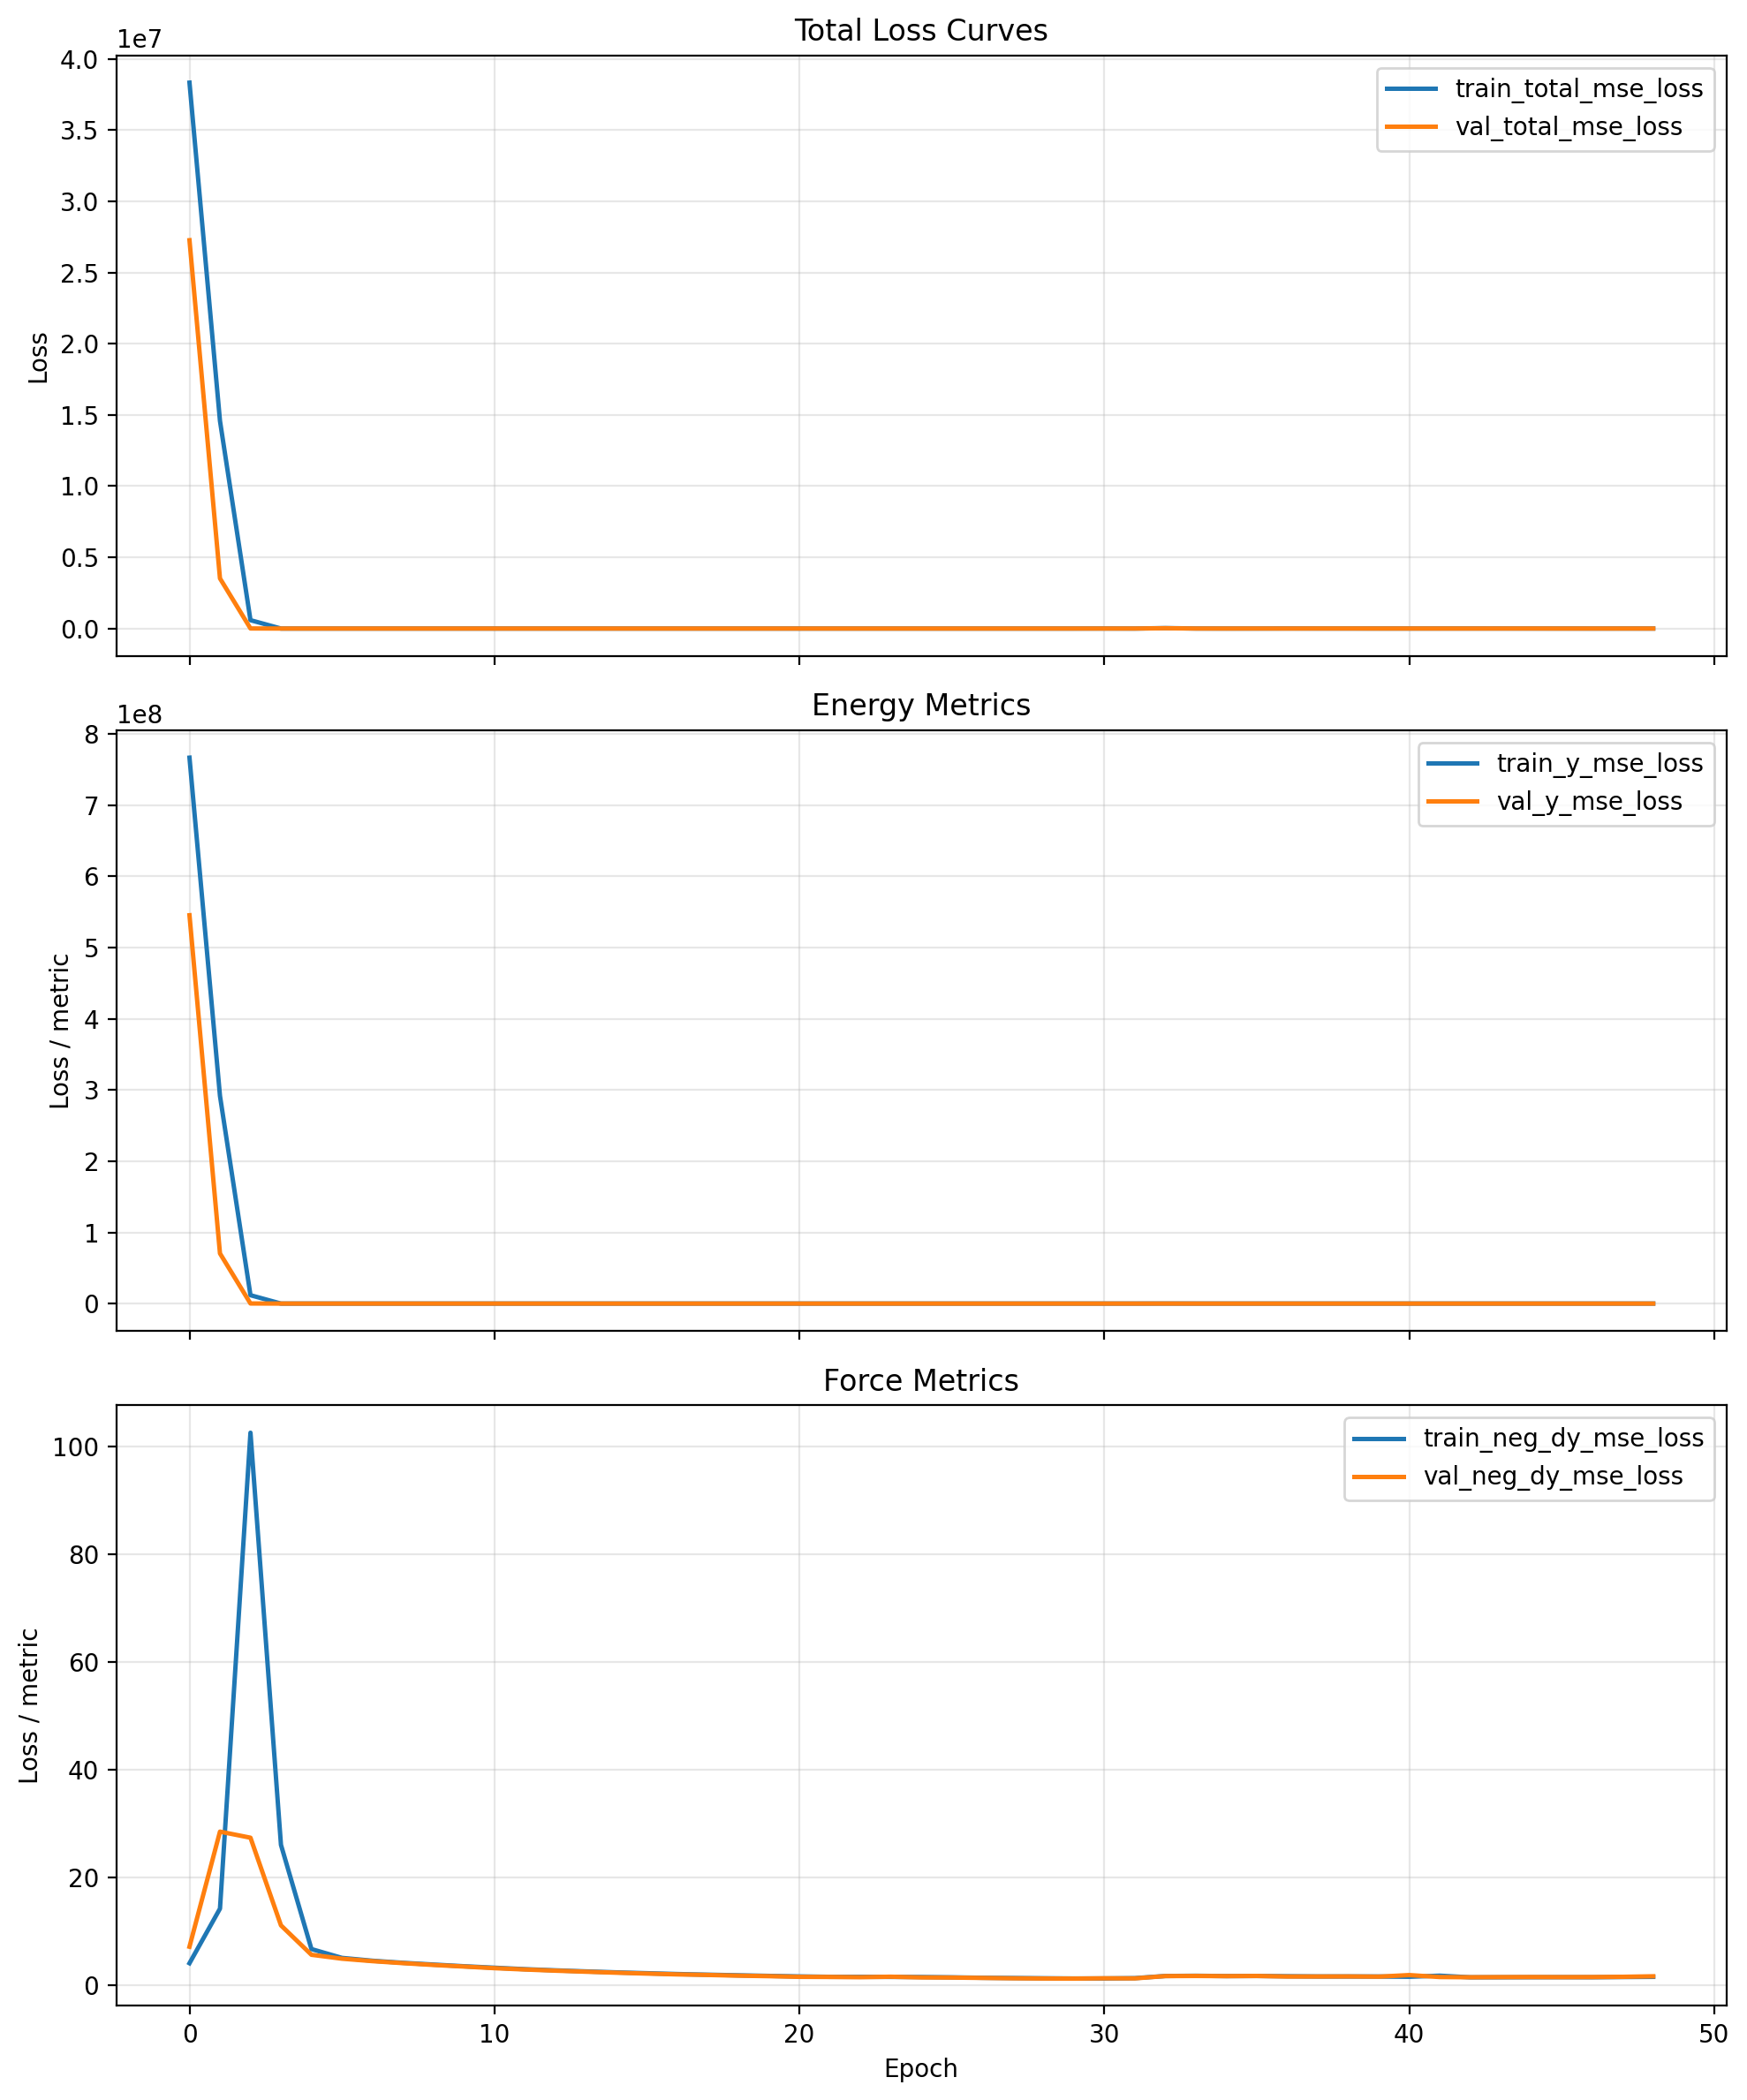

Source data for this figure (header and first rows):
cumulative_wall_seconds, epoch, epoch_wall_seconds, global_step, lr, train_loss_momentum_per_molecule, train_loss_momentum_per_molecule_weighte…, train_neg_dy_mse_loss, train_neg_dy_weight, train_total_mse_loss, train_total_with_momentum, train_y_mse_loss, train_y_weight, val_checkpoint_score, val_neg_dy_l1_loss, val_neg_dy_mse_loss, val_total_l1_loss, val_total_mse_loss, val_y_l1_loss, val_y_mse_loss
1035, 0.0, 1035, 80, 9.999999747378752e-05, 25.18, 0.2518, 4.005, 0.95, 38331284, 38331292, 766625600, 0.05, 27265972, 1.812, 7.068, 1169, 27265970, 23352, 545319296
1557, 1.0, 521.6, 120, 9.999999747378752e-05, 140.3, 1.403, 14.15, 0.95, 14582153, 14582143, 291642784, 0.05, 3520696, 3.557, 28.45, 422.9, 3520696, 8391, 70413368
2081, 2.0, 524.3, 160, 9.999999747378752e-05, 761.1, 7.611, 102.5, 0.95, 588276, 588284, 11763561, 0.05, 6552, 3.736, 27.32, 21.57, 6552, 360.5, 130523
2605, 3.0, 524, 200, 9.999999747378752e-05, 168.1, 1.681, 25.99, 0.95, 478.7, 480.4, 9081, 0.05, 28.25, 2.414, 11.03, 3.027, 28.25, 14.67, 355.4
3121, 4.0, 515.9, 240, 9.999999747378752e-05, 77.78, 0.7778, 6.635, 0.95, 28.33, 29.11, 440.6, 0.05, 14.66, 1.548, 5.573, 2.074, 14.66, 12.08, 187.4
3645, 5.0, 524, 280, 9.999999747378752e-05, 66.8, 0.668, 4.994, 0.95, 20.3, 20.97, 311.1, 0.05, 15.21, 1.416, 4.846, 2.017, 15.21, 13.43, 212.1
4159, 6.0, 514.1, 320, 9.999999747378752e-05, 64.11, 0.6411, 4.467, 0.95, 18.64, 19.28, 287.8, 0.05, 18.12, 1.336, 4.393, 2.057, 18.12, 15.75, 279
4683, 7.0, 524.4, 360, 9.999999747378752e-05, 62.85, 0.6285, 4.082, 0.95, 18.22, 18.85, 286.9, 0.05, 21.58, 1.274, 4.021, 2.118, 21.58, 18.17, 355.1
5203, 8.0, 519, 400, 9.999999747378752e-05, 58.51, 0.5851, 3.759, 0.95, 17.82, 18.4, 284.9, 0.05, 25.95, 1.21, 3.682, 2.18, 25.95, 20.61, 449.1
5711, 9.0, 508.6, 440, 9.999999747378752e-05, 56.32, 0.5632, 3.445, 0.95, 18.69, 19.25, 308.3, 0.05, 31.04, 1.154, 3.389, 2.252, 31.04, 23.11, 556.4
6230, 10.0, 519.4, 480, 9.999999747378752e-05, 53.96, 0.5396, 3.172, 0.95, 20.29, 20.83, 345.5, 0.05, 30.61, 1.102, 3.088, 2.201, 30.61, 23.09, 553.5
6740, 11.0, 509.9, 520, 9.999999747378752e-05, 50.66, 0.5066, 2.9, 0.95, 18.54, 19.05, 315.8, 0.05, 30.48, 1.046, 2.838, 2.15, 30.48, 23.13, 555.7
7252, 12.0, 511.3, 560, 9.999999747378752e-05, 48.93, 0.4893, 2.684, 0.95, 19.82, 20.31, 345.4, 0.05, 34.98, 1.004, 2.62, 2.206, 34.98, 25.05, 649.8
7779, 13.0, 527.6, 600, 9.999999747378752e-05, 46.9, 0.469, 2.486, 0.95, 19.27, 19.74, 338.2, 0.05, 32.04, 0.9652, 2.428, 2.119, 32.04, 24.04, 594.6
8299, 14.0, 519.5, 640, 9.999999747378752e-05, 45.72, 0.4572, 2.308, 0.95, 19.44, 19.9, 345, 0.05, 34.92, 0.9198, 2.244, 2.139, 34.92, 25.29, 655.8
8823, 15.0, 524.3, 680, 9.999999747378752e-05, 44.59, 0.4459, 2.152, 0.95, 19.94, 20.38, 357.9, 0.05, 34.41, 0.8865, 2.081, 2.1, 34.41, 25.16, 648.7
9341, 16.0, 517.9, 720, 9.999999747378752e-05, 43.78, 0.4378, 1.998, 0.95, 19.05, 19.49, 343, 0.05, 35.22, 0.8457, 1.93, 2.08, 35.22, 25.53, 667.8
9861, 17.0, 520.1, 760, 9.999999747378752e-05, 42, 0.42, 1.876, 0.95, 19.83, 20.25, 361, 0.05, 34.66, 0.8261, 1.824, 2.054, 34.66, 25.38, 658.5
10379, 18.0, 518.1, 800, 9.999999747378752e-05, 41.08, 0.4108, 1.761, 0.95, 20.18, 20.59, 370.2, 0.05, 34.72, 0.7907, 1.694, 2.026, 34.72, 25.49, 662.3
10900, 19.0, 520.9, 840, 9.999999747378752e-05, 40.36, 0.4036, 1.652, 0.95, 19.67, 20.07, 361.9, 0.05, 36.48, 0.771, 1.601, 2.043, 36.48, 26.22, 699.2
11414, 20.0, 513.5, 880, 9.999999747378752e-05, 40.16, 0.4016, 1.553, 0.95, 20.2, 20.6, 374.4, 0.05, 35.67, 0.7342, 1.476, 1.995, 35.67, 25.94, 685.3
11938, 21.0, 524, 920, 7.999999797903001e-05, 39.1, 0.391, 1.476, 0.95, 119, 119.3, 2351, 0.05, 3.147, 0.7286, 1.457, 0.9478, 3.147, 5.111, 35.25
12458, 22.0, 520.3, 960, 7.999999797903001e-05, 40.23, 0.4023, 1.477, 0.95, 127.1, 127.5, 2515, 0.05, 48.59, 0.7227, 1.41, 2.214, 48.59, 30.54, 944.9
12983, 23.0, 525.2, 1000, 7.999999797903001e-05, 39.3, 0.393, 1.463, 0.95, 112.5, 112.9, 2222, 0.05, 332, 0.7629, 1.498, 4.786, 332, 81.23, 6611
13499, 24.0, 516.1, 1040, 7.999999797903001e-05, 37.79, 0.3779, 1.442, 0.95, 110, 110.4, 2172, 0.05, 97.86, 0.7105, 1.366, 2.861, 97.86, 43.72, 1931
14021, 25.0, 522.2, 1080, 7.999999797903001e-05, 37.13, 0.3713, 1.382, 0.95, 82.02, 82.39, 1614, 0.05, 82.64, 0.7045, 1.341, 2.68, 82.64, 40.21, 1627
14534, 26.0, 513.1, 1120, 7.999999797903001e-05, 37.3, 0.373, 1.3, 0.95, 182.5, 182.8, 3624, 0.05, 25.67, 0.6919, 1.275, 1.751, 25.67, 21.87, 489.2
15058, 27.0, 524.1, 1160, 7.999999797903001e-05, 34.71, 0.3471, 1.259, 0.95, 113.2, 113.6, 2240, 0.05, 1.743, 0.6591, 1.203, 0.754, 1.743, 2.557, 12
15580, 28.0, 521.1, 1200, 7.999999797903001e-05, 34.52, 0.3452, 1.21, 0.95, 174.1, 174.4, 3459, 0.05, 51.27, 0.6486, 1.165, 2.192, 51.27, 31.51, 1003
16101, 29.0, 521.6, 1240, 7.999999797903001e-05, 35.86, 0.3586, 1.169, 0.95, 170.4, 170.8, 3386, 0.05, 2.584, 0.6413, 1.149, 0.8482, 2.584, 4.781, 29.86
16622, 30.0, 520.7, 1280, 7.999999797903001e-05, 34.96, 0.3496, 1.176, 0.25, 3175, 3176, 4234, 0.75, 67.8, 0.6726, 1.203, 27.23, 1000, 36.08, 1333
17140, 31.0, 518.6, 1320, 7.999999797903001e-05, 36.23, 0.3623, 1.232, 0.25, 574.6, 575, 765.7, 0.75, 95.08, 0.6636, 1.19, 30.46, 1410, 40.39, 1879
17665, 32.0, 524.5, 1360, 7.999999797903001e-05, 33.84, 0.3384, 1.631, 0.25, 31613, 31614, 42151, 0.75, 1514, 0.8057, 1.616, 130.4, 22691, 173.6, 30254
18190, 33.0, 524.8, 1400, 7.999999797903001e-05, 29.5, 0.295, 1.675, 0.25, 4409, 4409, 5878, 0.75, 127.6, 0.8247, 1.64, 37.69, 1891, 49.98, 2520
18709, 34.0, 519, 1440, 7.999999797903001e-05, 34.84, 0.3484, 1.615, 0.25, 1281, 1281, 1707, 0.75, 28.75, 0.8188, 1.608, 17.43, 408.7, 22.97, 544.5
19233, 35.0, 524.3, 1480, 7.999999797903001e-05, 37.07, 0.3707, 1.636, 0.25, 1379, 1379, 1838, 0.75, 145.4, 0.8327, 1.639, 40.33, 2159, 53.49, 2878
19747, 36.0, 514.2, 1520, 7.999999797903001e-05, 36.51, 0.3651, 1.587, 0.25, 5657, 5658, 7543, 0.75, 90.04, 0.7818, 1.532, 31.54, 1329, 41.79, 1772
20263, 37.0, 515.7, 1560, 7.999999797903001e-05, 37.68, 0.3768, 1.547, 0.25, 2855, 2855, 3806, 0.75, 230.5, 0.7811, 1.534, 50.86, 3436, 67.55, 4581
20785, 38.0, 522.1, 1600, 7.999999797903001e-05, 36.83, 0.3683, 1.544, 0.25, 3059, 3059, 4078, 0.75, 225.5, 0.7953, 1.549, 50.33, 3361, 66.85, 4481
21309, 39.0, 523.9, 1640, 7.999999797903001e-05, 37.45, 0.3745, 1.538, 0.25, 2132, 2132, 2842, 0.75, 52.23, 0.7765, 1.51, 23.95, 762.3, 31.68, 1016
21838, 40.0, 528.6, 1680, 7.999999797903001e-05, 36.77, 0.3677, 1.49, 0.25, 2349, 2350, 3132, 0.75, 127.9, 0.8897, 1.804, 36.66, 1893, 48.58, 2524
22353, 41.0, 515, 1720, 7.999999797903001e-05, 42.73, 0.4273, 1.692, 0.25, 3473, 3473, 4630, 0.75, 72.34, 0.7323, 1.441, 26.95, 1065, 35.69, 1419
22873, 42.0, 520.8, 1760, 7.999999797903001e-05, 32.6, 0.326, 1.387, 0.25, 4096, 4096, 5461, 0.75, 81.96, 0.7142, 1.401, 29.8, 1210, 39.49, 1613
23393, 43.0, 519.4, 1800, 7.999999797903001e-05, 30.78, 0.3078, 1.391, 0.25, 3718, 3718, 4956, 0.75, 138.7, 0.7296, 1.428, 39.35, 2061, 52.22, 2747
23912, 44.0, 519.3, 1840, 6.399999983841553e-05, 31.4, 0.314, 1.401, 0.25, 2439, 2439, 3251, 0.75, 194.1, 0.7317, 1.442, 46.66, 2892, 61.97, 3855
24435, 45.0, 522.9, 1880, 6.399999983841553e-05, 32.13, 0.3213, 1.408, 0.25, 2658, 2658, 3543, 0.75, 2.601, 0.7251, 1.424, 3.256, 19.08, 4.099, 24.96
24943, 46.0, 508.4, 1920, 6.399999983841553e-05, 34.42, 0.3442, 1.397, 0.25, 325.7, 326, 433.8, 0.75, 62.53, 0.7326, 1.438, 26.3, 917.8, 34.83, 1223
25453, 47.0, 509.6, 1960, 6.399999983841553e-05, 35.5, 0.355, 1.441, 0.25, 1948, 1948, 2597, 0.75, 49.11, 0.7554, 1.481, 23.22, 715.9, 30.71, 954
25973, 48.0, 520.2, 2000, 6.399999983841553e-05, 35.82, 0.3582, 1.475, 0.25, 1493, 1493, 1990, 0.75, 3.391, 0.7979, 1.577, 3.671, 28.79, 4.628, 37.87
